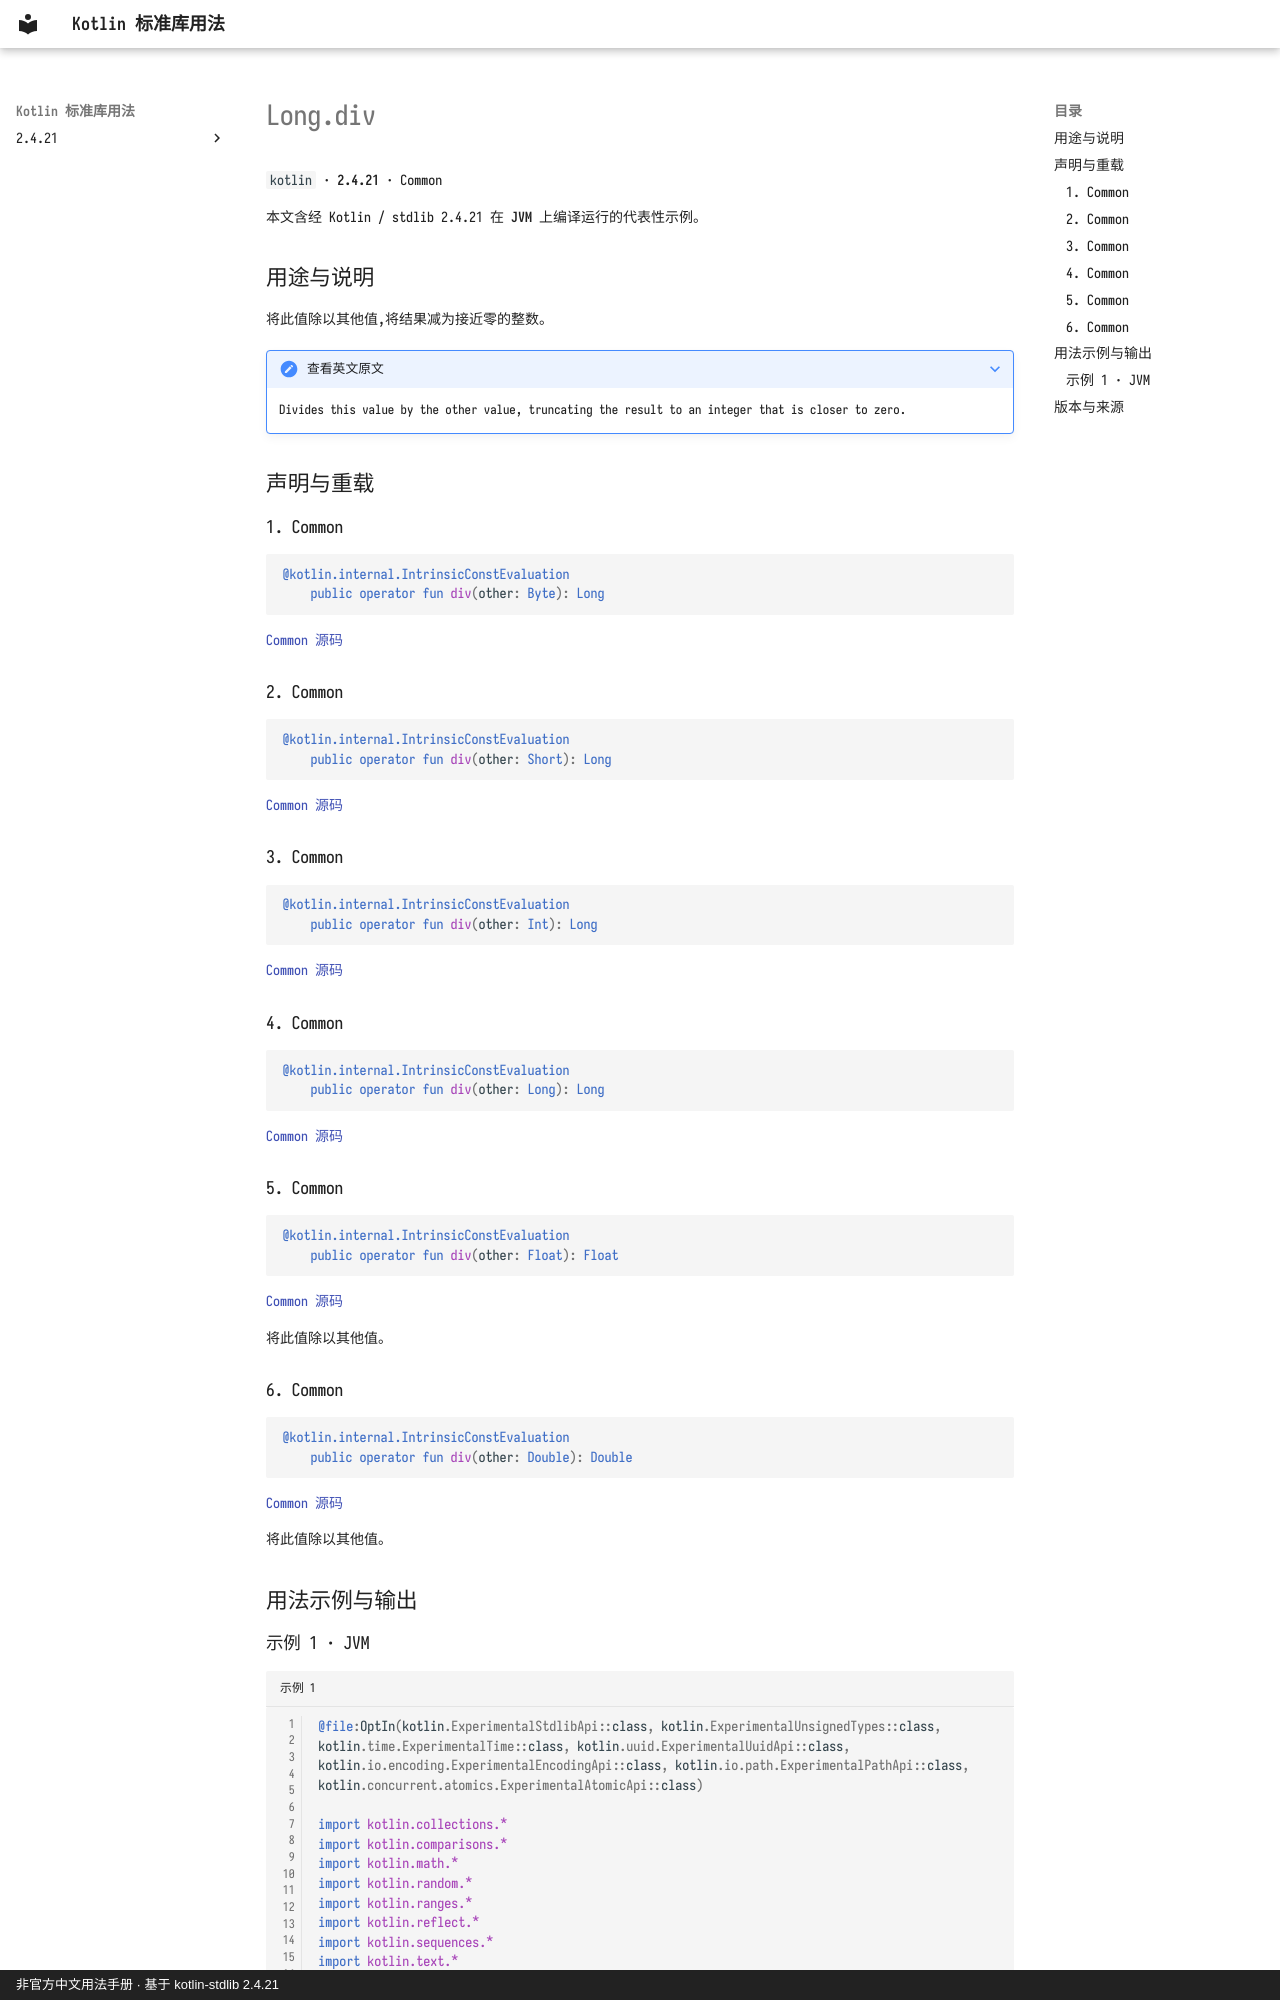

repository: oooooooko/kotlin-stdlib-docs · page: zh/api/kotlin/long-div--a925bc71/index.html · generator: mkdocs · copyright: 非官方中文用法手册 · 基于 kotlin-stdlib 2.4.21

# Long.div

`kotlin` · **2.4.21** · Common

本文含经 Kotlin / stdlib 2.4.21 在 **JVM** 上编译运行的代表性示例。

## 用途与说明

将此值除以其他值,将结果减为接近零的整数。

??? note "查看英文原文"

    Divides this value by the other value, truncating the result to an integer that is closer to zero.

## 声明与重载

### 1. Common

```kotlin
@kotlin.internal.IntrinsicConstEvaluation
    public operator fun div(other: Byte): Long
```

[Common 源码](https://github.com/JetBrains/kotlin/blob/v2.4.21/libraries/stdlib/src/kotlin/Primitives.kt#L1310)

### 2. Common

```kotlin
@kotlin.internal.IntrinsicConstEvaluation
    public operator fun div(other: Short): Long
```

[Common 源码](https://github.com/JetBrains/kotlin/blob/v2.4.21/libraries/stdlib/src/kotlin/Primitives.kt#L1314)

### 3. Common

```kotlin
@kotlin.internal.IntrinsicConstEvaluation
    public operator fun div(other: Int): Long
```

[Common 源码](https://github.com/JetBrains/kotlin/blob/v2.4.21/libraries/stdlib/src/kotlin/Primitives.kt#L1318)

### 4. Common

```kotlin
@kotlin.internal.IntrinsicConstEvaluation
    public operator fun div(other: Long): Long
```

[Common 源码](https://github.com/JetBrains/kotlin/blob/v2.4.21/libraries/stdlib/src/kotlin/Primitives.kt#L1322)

### 5. Common

```kotlin
@kotlin.internal.IntrinsicConstEvaluation
    public operator fun div(other: Float): Float
```

[Common 源码](https://github.com/JetBrains/kotlin/blob/v2.4.21/libraries/stdlib/src/kotlin/Primitives.kt#L1326)

将此值除以其他值。

### 6. Common

```kotlin
@kotlin.internal.IntrinsicConstEvaluation
    public operator fun div(other: Double): Double
```

[Common 源码](https://github.com/JetBrains/kotlin/blob/v2.4.21/libraries/stdlib/src/kotlin/Primitives.kt#L1330)

将此值除以其他值。

## 用法示例与输出
